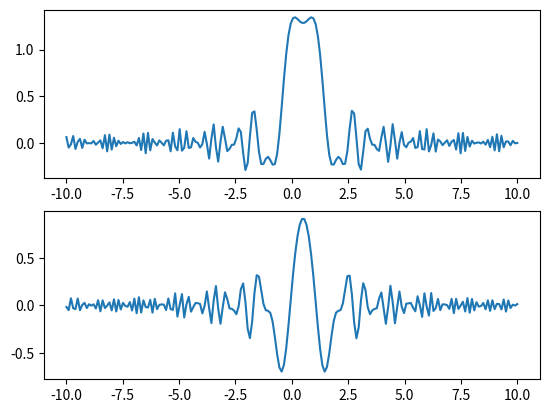

Python code for this plot:
import numpy as np
from scipy import special
import matplotlib.pyplot as plt

z =(1+1j)*np.linspace(-10,10,200,dtype=complex)

s = special.erf(z)-special.erf(z-(1+1j))


plt.subplot(211)
plt.plot(np.real(z),np.real(s))

plt.subplot(212)
plt.plot(np.real(z),np.imag(s))
plt.savefig("erf_eval.pdf")